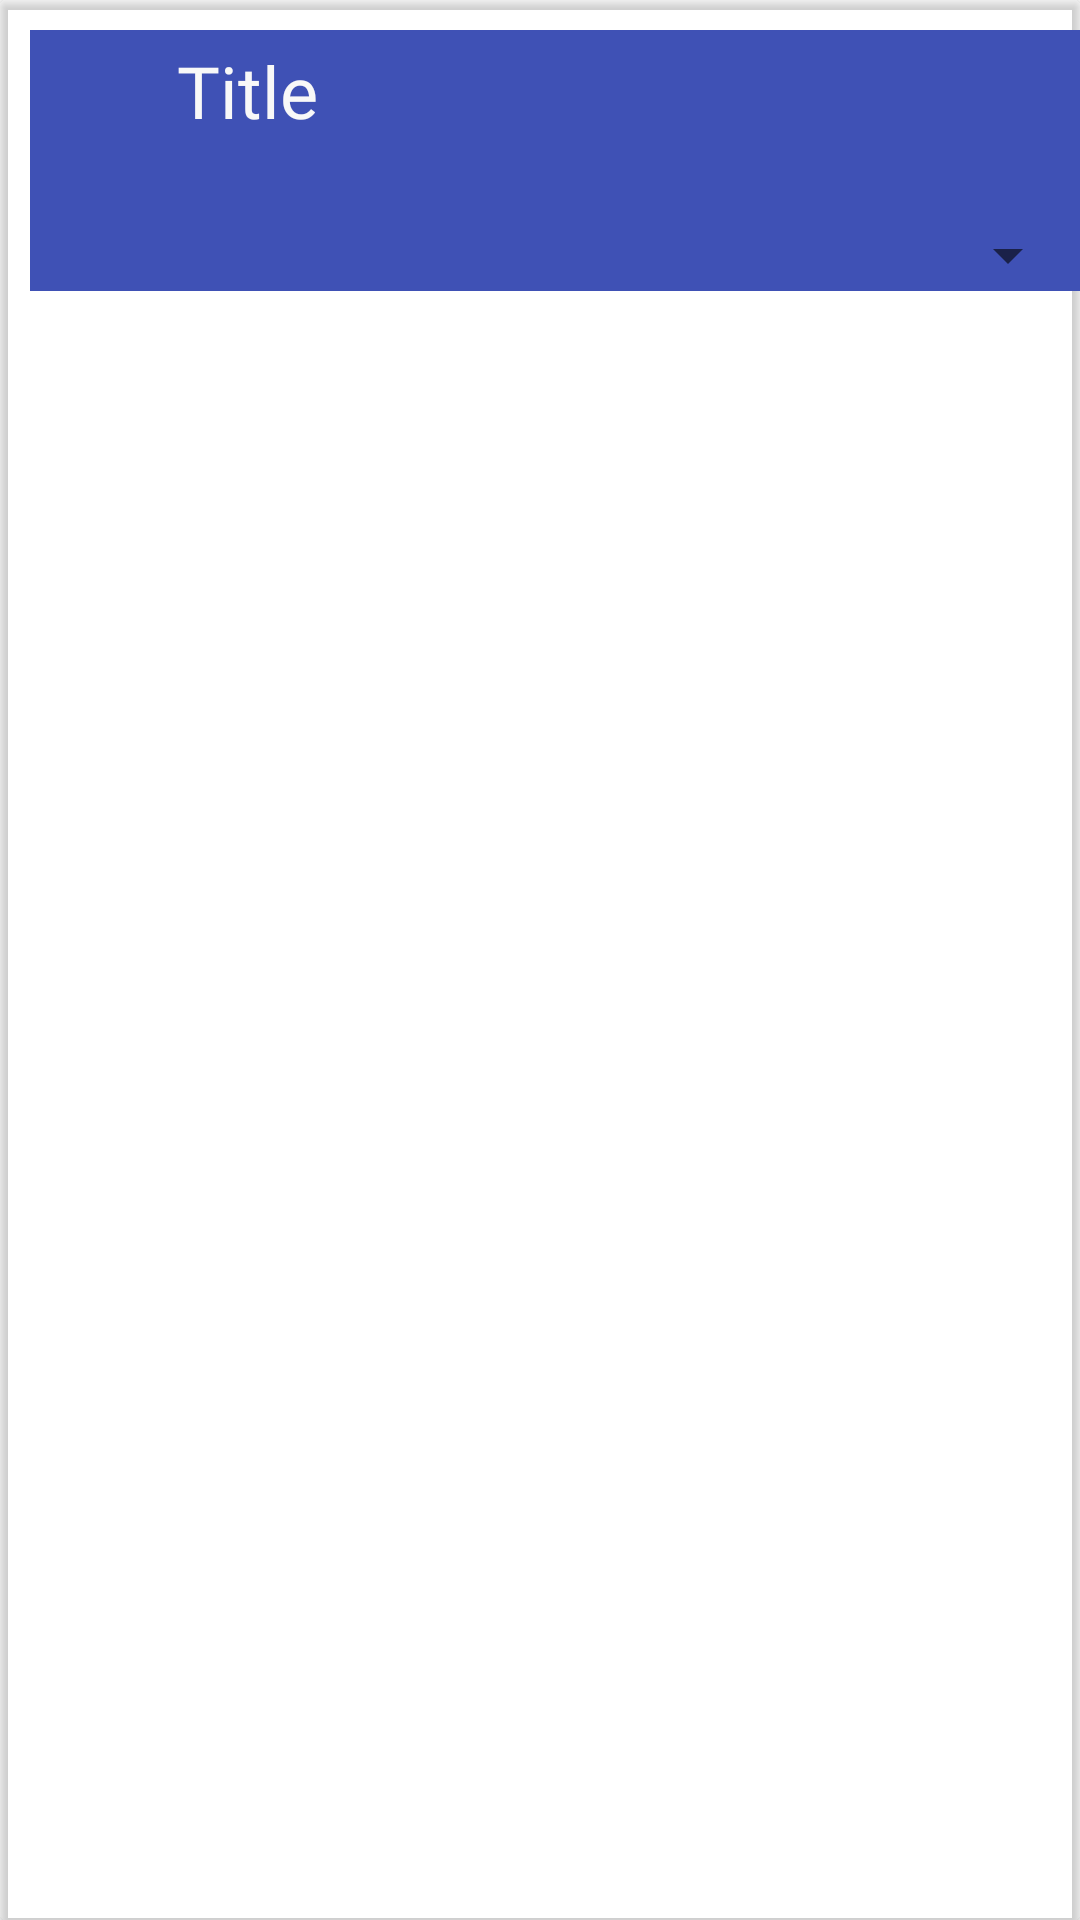

Android layout source for this screen:
<!-- AndroidManifest.xml: application theme Theme.TopTen -->
<!-- res/layout/layout_past_list_item.xml -->
<?xml version="1.0" encoding="utf-8"?>
<androidx.cardview.widget.CardView xmlns:android="http://schemas.android.com/apk/res/android"
    xmlns:app="http://schemas.android.com/apk/res-auto"
    xmlns:tools="http://schemas.android.com/tools"
    android:layout_width="match_parent"
    android:layout_height="wrap_content"
    android:layout_marginBottom="13sp"
    android:padding="10dp"
    app:cardBackgroundColor="#00FFFFFF">


    <androidx.constraintlayout.widget.ConstraintLayout
        android:layout_width="match_parent"
        android:layout_height="87dp"
        android:layout_marginLeft="10dp"
        android:layout_marginTop="10dp"
        android:background="#3F51B5"
        tools:layout_editor_absoluteX="10dp"
        tools:layout_editor_absoluteY="10dp">

        <Spinner
            android:id="@+id/spinner"
            android:layout_width="match_parent"
            android:layout_height="wrap_content"
            app:layout_constraintBottom_toBottomOf="parent" />

        <TextView
            android:id="@+id/tv_listName"
            android:layout_width="252dp"
            android:layout_height="45dp"
            android:layout_marginTop="4dp"
            android:fontFamily="@font/bowlby_one_sc"
            android:text="Title"
            android:textAlignment="viewStart"
            android:textColor="#F8F8F8"
            android:textSize="24sp"
            app:layout_constraintEnd_toEndOf="parent"
            app:layout_constraintStart_toStartOf="parent"
            app:layout_constraintTop_toTopOf="parent" />

    </androidx.constraintlayout.widget.ConstraintLayout>


</androidx.cardview.widget.CardView>
<!-- resources referenced by this layout -->
<resources>
  <style name="Theme.TopTen" parent="Theme.MaterialComponents.DayNight.DarkActionBar">
          
          <item name="colorPrimary">@color/purple_500</item>
          <item name="colorPrimaryVariant">@color/purple_700</item>
          <item name="colorOnPrimary">@color/white</item>
          
          <item name="colorSecondary">@color/teal_200</item>
          <item name="colorSecondaryVariant">@color/teal_700</item>
          <item name="colorOnSecondary">@color/black</item>
          
          <item name="android:statusBarColor" tools:targetApi="l">?attr/colorPrimaryVariant</item>
          
      </style>
  <!-- not gathered from this repository: default colours our renderer supplied (Android Studio template values) -->
  <color name="purple_500">#FF6200EE</color>
  <color name="purple_700">#FF3700B3</color>
  <color name="teal_200">#FF03DAC5</color>
  <color name="teal_700">#FF018786</color>
  <color name="black">#FF000000</color>
  <color name="white">#FFFFFFFF</color>
</resources>
